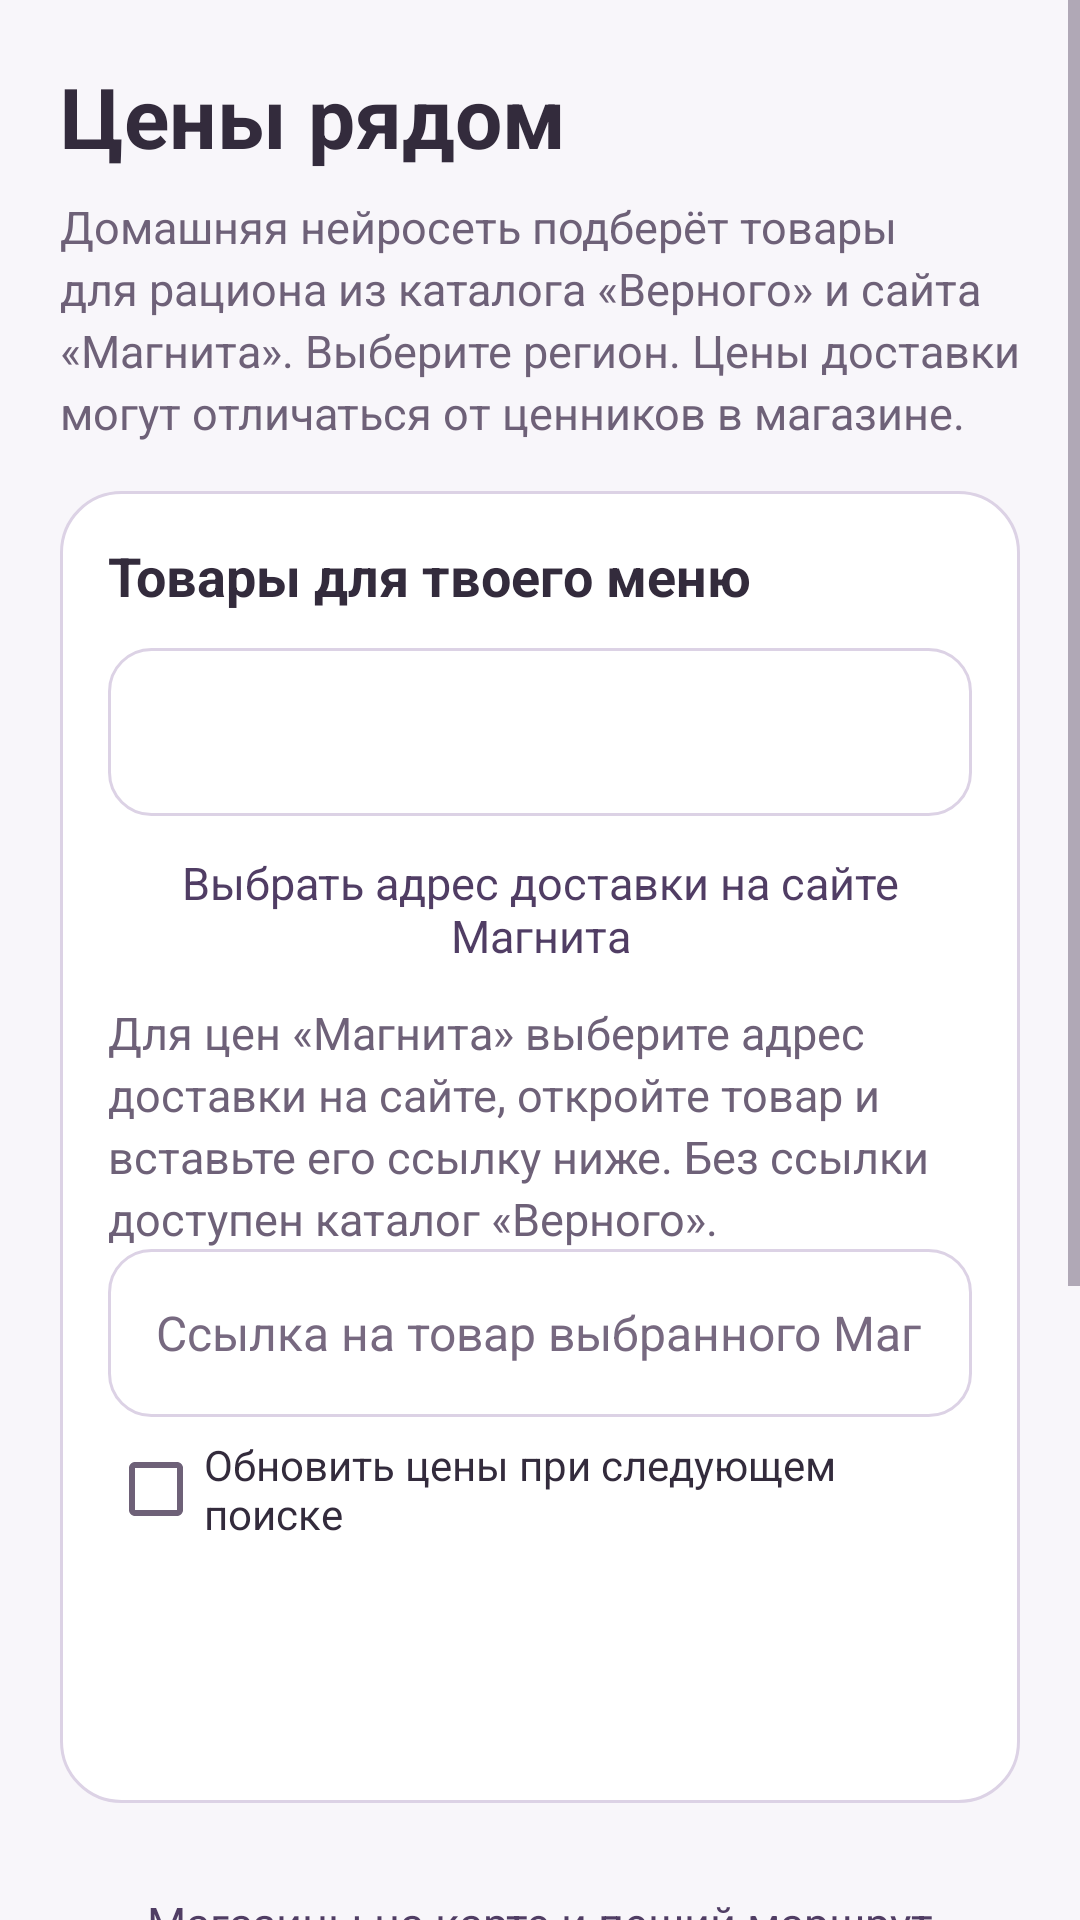

Here is an Android app screen rendered from its layout file. Give the layout XML and the strings, colors and styles it references.
<!-- AndroidManifest.xml: application theme Theme.NutriPlan -->
<!-- res/layout/activity_store_prices.xml -->
<?xml version='1.0' encoding='utf-8'?>

<ScrollView xmlns:android="http://schemas.android.com/apk/res/android" android:id="@+id/main" android:layout_width="match_parent" android:layout_height="match_parent" android:background="@color/nutriplan_background" android:fillViewport="true">
    <LinearLayout android:layout_width="match_parent" android:layout_height="wrap_content" android:orientation="vertical" android:padding="20dp">
        <TextView android:layout_width="match_parent" android:layout_height="wrap_content" android:text="Цены рядом" android:textColor="@color/nutriplan_text" android:textSize="28sp" android:textStyle="bold" style="@style/Porcia.Title" />
        <TextView android:layout_width="match_parent" android:layout_height="wrap_content" android:layout_marginTop="8dp" android:text="Домашняя нейросеть подберёт товары для рациона из каталога «Верного» и сайта «Магнита». Выберите регион. Цены доставки могут отличаться от ценников в магазине." android:textColor="@color/nutriplan_muted" android:textSize="15sp" style="@style/Porcia.Subtitle" />
        <LinearLayout style="@style/Porcia.Card" android:layout_width="match_parent" android:layout_height="wrap_content" android:orientation="vertical" android:layout_marginTop="16dp">
            <TextView style="@style/Porcia.Section" android:layout_width="match_parent" android:layout_height="wrap_content" android:text="Товары для твоего меню" />
            <Spinner android:id="@+id/storeRegionSpinner" android:layout_width="match_parent" android:layout_height="wrap_content" android:layout_marginTop="12dp" android:minHeight="56dp" android:background="@drawable/porcia_input" android:paddingStart="12dp" android:paddingEnd="12dp" />
            <Button android:id="@+id/openMagnitWebsiteButton" android:layout_width="match_parent" android:layout_height="wrap_content" android:text="Выбрать адрес доставки на сайте Магнита" android:textAllCaps="false" style="@style/Porcia.Button.Secondary" android:minHeight="56dp" />
            <TextView android:layout_width="match_parent" android:layout_height="wrap_content" android:text="Для цен «Магнита» выберите адрес доставки на сайте, откройте товар и вставьте его ссылку ниже. Без ссылки доступен каталог «Верного»." android:textColor="@color/nutriplan_muted" style="@style/Porcia.Subtitle" />
            <EditText android:id="@+id/magnitStoreLinkInput" android:layout_width="match_parent" android:layout_height="wrap_content" android:minHeight="56dp" android:hint="Ссылка на товар выбранного Магнита" android:inputType="textUri" android:maxLines="2" android:textColor="@color/nutriplan_text" android:textColorHint="@color/nutriplan_hint" style="@style/Porcia.Input" />
            <CheckBox android:id="@+id/refreshStorePricesCheckBox" android:layout_width="match_parent" android:layout_height="wrap_content" android:text="Обновить цены при следующем поиске" android:textColor="@color/nutriplan_text" android:minHeight="48dp" />
            <Button android:id="@+id/findPlanProductsButton" android:layout_width="match_parent" android:layout_height="wrap_content" android:minHeight="56dp" android:text="Подобрать товары для рациона с ИИ" android:textAllCaps="false" android:textColor="@color/nutriplan_on_primary" android:backgroundTint="@color/nutriplan_green" style="@style/Porcia.Button" />
        </LinearLayout>
        <Button android:id="@+id/openStoreMapButton" android:layout_width="match_parent" android:layout_height="wrap_content" android:minHeight="56dp" android:layout_marginTop="12dp" android:text="Магазины на карте и пеший маршрут" android:textAllCaps="false" style="@style/Porcia.Button.Secondary" />
        <LinearLayout style="@style/Porcia.Card" android:layout_width="match_parent" android:layout_height="wrap_content" android:orientation="vertical" android:layout_marginTop="16dp">
            <TextView style="@style/Porcia.Section" android:layout_width="match_parent" android:layout_height="wrap_content" android:text="Найти отдельный продукт" />
            <EditText android:id="@+id/storeProductInput" android:layout_width="match_parent" android:layout_height="wrap_content" android:layout_marginTop="20dp" android:hint="Продукт, например молоко" android:inputType="textCapSentences" android:maxLines="1" android:padding="12dp" android:textColor="@color/nutriplan_text" android:textColorHint="@color/nutriplan_hint" style="@style/Porcia.Input" android:minHeight="56dp" />
            <Button android:id="@+id/compareStorePricesButton" android:layout_width="match_parent" android:layout_height="wrap_content" android:layout_marginTop="12dp" android:text="Найти продукт и магазины рядом" android:textAllCaps="false" android:textSize="17sp" style="@style/Porcia.Button.Secondary" android:minHeight="56dp" />
        </LinearLayout>
        <ProgressBar android:id="@+id/storePricesProgress" android:layout_width="40dp" android:layout_height="40dp" android:layout_gravity="center" android:layout_marginTop="12dp" android:visibility="gone" />
        <TextView android:id="@+id/storePricesResult" android:layout_width="match_parent" android:layout_height="wrap_content" android:layout_marginTop="18dp" android:autoLink="web" android:textIsSelectable="true" android:textColor="@color/nutriplan_text" android:textSize="16sp" />
    </LinearLayout>
</ScrollView>
<!-- resources referenced by this layout -->
<resources>
  <color name="nutriplan_background">#F8F6FA</color>
  <color name="nutriplan_green">#69537F</color>
  <color name="nutriplan_hint">#776980</color>
  <color name="nutriplan_muted">#6E6178</color>
  <color name="nutriplan_on_primary">#FFFFFF</color>
  <color name="nutriplan_text">#332B3C</color>
  <!-- drawable porcia_input (drawable) -->
  <shape xmlns:android="http://schemas.android.com/apk/res/android">
      <solid android:color="@color/nutriplan_surface" />
      <corners android:radius="14dp" />
      <stroke android:width="1dp" android:color="@color/nutriplan_outline" />
  </shape>
  <style name="Porcia.Button" parent="Widget.MaterialComponents.Button">
          <item name="android:minHeight">56dp</item>
          <item name="android:textSize">16sp</item>
          <item name="android:textAllCaps">false</item>
          <item name="android:letterSpacing">0</item>
          <item name="android:elevation">0dp</item>
          <item name="android:stateListAnimator">@null</item>
          <item name="android:textColor">@color/nutriplan_on_primary</item>
          <item name="backgroundTint">@color/nutriplan_green</item>
          <item name="cornerRadius">14dp</item>
          <item name="android:paddingTop">12dp</item>
          <item name="android:paddingBottom">12dp</item>
          <item name="android:insetTop">0dp</item>
          <item name="android:insetBottom">0dp</item>
      </style>
  <style name="Porcia.Button.Secondary">
          <item name="android:textColor">@color/nutriplan_on_soft</item>
          <item name="backgroundTint">@color/nutriplan_soft</item>
          <item name="android:textSize">15sp</item>
      </style>
  <style name="Porcia.Card">
          <item name="android:background">@drawable/porcia_card</item>
          <item name="android:padding">16dp</item>
      </style>
  <style name="Porcia.Input" parent="Widget.AppCompat.EditText">
          <item name="android:background">@drawable/porcia_input</item>
          <item name="android:backgroundTint">@null</item>
          <item name="android:padding">16dp</item>
          <item name="android:textSize">16sp</item>
          <item name="android:textColor">@color/nutriplan_text</item>
          <item name="android:textColorHint">@color/nutriplan_hint</item>
          <item name="android:minHeight">56dp</item>
      </style>
  <style name="Porcia.Section" parent="Porcia.Title">
          <item name="android:textSize">18sp</item>
      </style>
  <style name="Porcia.Subtitle">
          <item name="android:textSize">15sp</item>
          <item name="android:textColor">@color/nutriplan_muted</item>
          <item name="android:lineSpacingExtra">3dp</item>
      </style>
  <style name="Porcia.Title">
          <item name="android:textSize">28sp</item>
          <item name="android:textStyle">bold</item>
          <item name="android:textColor">@color/nutriplan_text</item>
          <item name="android:fontFamily">sans-serif</item>
      </style>
  <color name="nutriplan_surface">#FFFFFF</color>
  <color name="nutriplan_outline">#DCD2E5</color>
  <color name="nutriplan_on_soft">#503D64</color>
  <color name="nutriplan_soft">#EEE7F4</color>
  <!-- drawable porcia_card (drawable) -->
  <shape xmlns:android="http://schemas.android.com/apk/res/android">
      <solid android:color="@color/nutriplan_surface" />
      <corners android:radius="20dp" />
      <stroke android:width="1dp" android:color="@color/nutriplan_outline" />
  </shape>
  <color name="nutriplan_green_dark">#514061</color>
  <color name="teal_200">#C9B3E2</color>
  <color name="teal_700">#69537F</color>
  <color name="black">#FF000000</color>
  <color name="nutriplan_link">#69537F</color>
</resources>
